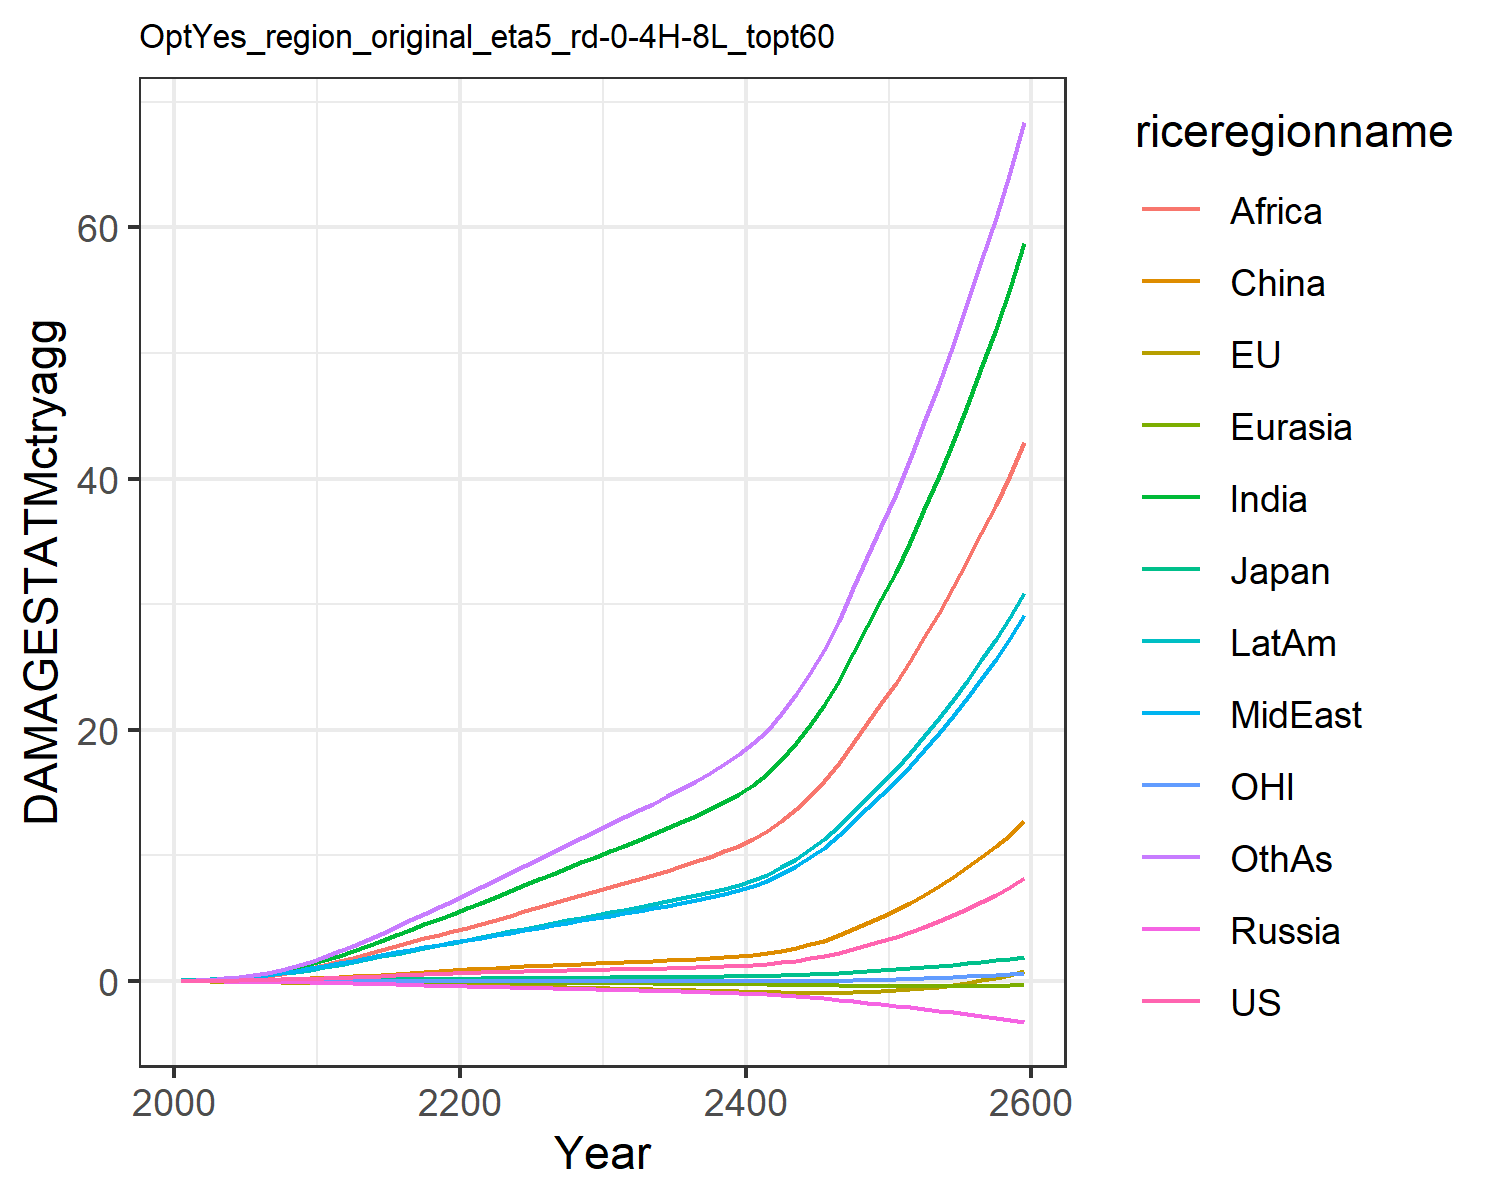

Source data for this figure (header and first rows):
0.007478281832979454, -0.02180058759567689, 0.007208811494676664, -0.012941089953060345, -0.0018130655973688644, 0.00395249353461779, 0.02779970990191068, 0.029216718629302748, 0.011889023487370655, 0.03758942010103901, -0.0019022340039559968, 0.03160272457524255
0.01328, -0.03132, 0.01018, -0.02089, -0.002868, 0.01169, 0.06234, 0.05828, 0.02679, 0.07, -0.002881, 0.05936
0.02195, -0.04364, 0.01411, -0.02962, -0.004545, 0.02073, 0.1156, 0.1028, 0.05487, 0.1175, -0.003997, 0.1124
0.03366, -0.0573, 0.01839, -0.03949, -0.006637, 0.03314, 0.1939, 0.165, 0.1019, 0.181, -0.005144, 0.1943
0.04888, -0.072, 0.02249, -0.05084, -0.009169, 0.0494, 0.3028, 0.2485, 0.1752, 0.2611, -0.006194, 0.3121
0.06754, -0.08674, 0.02772, -0.06365, -0.01208, 0.0696, 0.4397, 0.3496, 0.2738, 0.3554, -0.007023, 0.4645
0.08969, -0.1011, 0.03403, -0.07769, -0.01536, 0.09463, 0.6062, 0.4706, 0.3987, 0.4657, -0.007587, 0.6548
0.116, -0.1153, 0.04085, -0.0925, -0.01896, 0.1245, 0.8097, 0.618, 0.5619, 0.5944, -0.007909, 0.894
0.1464, -0.129, 0.04801, -0.1077, -0.02281, 0.1588, 1.051, 0.7931, 0.7684, 0.741, -0.007981, 1.185
0.181, -0.1421, 0.05545, -0.1231, -0.02687, 0.1971, 1.33, 0.9986, 1.024, 0.9052, -0.007796, 1.532
0.2195, -0.1566, 0.06458, -0.1426, -0.03159, 0.2443, 1.649, 1.21, 1.3, 1.089, -0.007457, 1.923
0.2595, -0.1729, 0.07544, -0.167, -0.0371, 0.3012, 1.999, 1.406, 1.569, 1.285, -0.007037, 2.347
0.3051, -0.1906, 0.08781, -0.1944, -0.04312, 0.3611, 2.38, 1.623, 1.854, 1.502, -0.00649, 2.789
0.3511, -0.2074, 0.1003, -0.2225, -0.04934, 0.4258, 2.784, 1.839, 2.153, 1.724, -0.005756, 3.263
0.3977, -0.2238, 0.1128, -0.2513, -0.05575, 0.4944, 3.205, 2.057, 2.461, 1.951, -0.004895, 3.764
0.4447, -0.24, 0.1255, -0.2808, -0.06232, 0.5659, 3.639, 2.273, 2.775, 2.18, -0.003977, 4.285
0.4911, -0.2564, 0.1381, -0.3108, -0.06903, 0.6387, 4.079, 2.485, 3.087, 2.408, -0.003099, 4.815
0.5363, -0.2733, 0.1505, -0.3409, -0.07587, 0.711, 4.516, 2.69, 3.393, 2.632, -0.002366, 5.345
0.579, -0.291, 0.1624, -0.3709, -0.0828, 0.7809, 4.944, 2.884, 3.684, 2.849, -0.001897, 5.866
0.6188, -0.3097, 0.1737, -0.4006, -0.08981, 0.8473, 5.356, 3.067, 3.958, 3.056, -0.001748, 6.371
0.6555, -0.3297, 0.1845, -0.4294, -0.09708, 0.9118, 5.784, 3.256, 4.239, 3.268, -0.001909, 6.897
0.6887, -0.3511, 0.1949, -0.4573, -0.1047, 0.9746, 6.24, 3.456, 4.534, 3.492, -0.002394, 7.457
0.7191, -0.3736, 0.2049, -0.4845, -0.1124, 1.034, 6.698, 3.655, 4.859, 3.714, -0.003184, 8.02
0.748, -0.3971, 0.2146, -0.5115, -0.1204, 1.093, 7.159, 3.854, 5.19, 3.938, -0.004182, 8.588
0.7764, -0.4214, 0.2243, -0.5387, -0.1285, 1.15, 7.627, 4.055, 5.529, 4.163, -0.005294, 9.162
0.8028, -0.4467, 0.2336, -0.5654, -0.1367, 1.205, 8.09, 4.252, 5.864, 4.386, -0.006662, 9.73
0.8261, -0.4733, 0.2424, -0.5914, -0.1449, 1.255, 8.54, 4.442, 6.189, 4.601, -0.00838, 10.28
0.8481, -0.5007, 0.2509, -0.6172, -0.1533, 1.302, 8.986, 4.629, 6.511, 4.815, -0.01029, 10.83
0.8701, -0.5288, 0.2595, -0.6433, -0.1618, 1.35, 9.434, 4.816, 6.834, 5.029, -0.01227, 11.38
0.8927, -0.5575, 0.2683, -0.6698, -0.1705, 1.397, 9.887, 5.007, 7.162, 5.248, -0.01428, 11.94
0.9155, -0.5854, 0.277, -0.6959, -0.179, 1.444, 10.33, 5.197, 7.486, 5.462, -0.01621, 12.49
0.9382, -0.6122, 0.2854, -0.7213, -0.1873, 1.489, 10.77, 5.383, 7.802, 5.67, -0.01804, 13.03
0.9622, -0.6389, 0.2941, -0.7472, -0.1956, 1.535, 11.22, 5.573, 8.122, 5.881, -0.01979, 13.57
0.988, -0.6658, 0.3032, -0.7738, -0.2041, 1.583, 11.67, 5.769, 8.451, 6.099, -0.02146, 14.13
1.016, -0.693, 0.3129, -0.8017, -0.2127, 1.635, 12.14, 5.976, 8.792, 6.327, -0.02301, 14.7
1.048, -0.7205, 0.3233, -0.831, -0.2216, 1.691, 12.64, 6.194, 9.148, 6.565, -0.02442, 15.3
1.081, -0.7486, 0.3343, -0.8614, -0.2307, 1.749, 13.15, 6.421, 9.515, 6.813, -0.02578, 15.92
1.117, -0.7771, 0.3459, -0.8932, -0.24, 1.811, 13.68, 6.658, 9.897, 7.073, -0.02705, 16.57
1.159, -0.806, 0.3591, -0.9281, -0.2498, 1.883, 14.25, 6.921, 10.31, 7.358, -0.02796, 17.26
1.209, -0.8352, 0.3742, -0.9665, -0.2601, 1.967, 14.89, 7.213, 10.77, 7.674, -0.02842, 18.03
1.273, -0.8642, 0.3926, -1.011, -0.2712, 2.072, 15.62, 7.555, 11.3, 8.042, -0.02802, 18.91
1.351, -0.8925, 0.4145, -1.062, -0.2831, 2.201, 16.47, 7.952, 11.92, 8.468, -0.02657, 19.92
1.47, -0.9169, 0.4458, -1.129, -0.2965, 2.392, 17.58, 8.488, 12.73, 9.038, -0.0221, 21.24
1.625, -0.9353, 0.4851, -1.208, -0.3108, 2.639, 18.93, 9.142, 13.71, 9.731, -0.01454, 22.84
1.793, -0.9491, 0.5275, -1.292, -0.325, 2.908, 20.35, 9.835, 14.76, 10.47, -0.005425, 24.52
1.989, -0.9551, 0.5757, -1.384, -0.339, 3.219, 21.93, 10.61, 15.91, 11.28, 0.006473, 26.38
2.254, -0.9406, 0.6388, -1.496, -0.3527, 3.638, 23.9, 11.58, 17.36, 12.31, 0.02566, 28.69
2.564, -0.9065, 0.7111, -1.618, -0.3648, 4.126, 26.09, 12.66, 18.97, 13.46, 0.0505, 31.25
2.878, -0.8637, 0.7836, -1.736, -0.375, 4.62, 28.25, 13.74, 20.56, 14.59, 0.07692, 33.77
3.19, -0.8158, 0.8553, -1.852, -0.384, 5.109, 30.37, 14.79, 22.12, 15.71, 0.104, 36.24
3.522, -0.7567, 0.9306, -1.97, -0.3916, 5.625, 32.56, 15.88, 23.73, 16.86, 0.1339, 38.78
3.903, -0.6731, 1.016, -2.096, -0.3966, 6.215, 34.97, 17.09, 25.5, 18.14, 0.1705, 41.57
4.325, -0.5663, 1.109, -2.229, -0.3989, 6.866, 37.55, 18.38, 27.39, 19.5, 0.213, 44.53
4.77, -0.4442, 1.206, -2.364, -0.399, 7.548, 40.19, 19.71, 29.33, 20.91, 0.2592, 47.56
5.238, -0.3061, 1.308, -2.5, -0.3968, 8.262, 42.92, 21.09, 31.33, 22.37, 0.3092, 50.66
5.752, -0.141, 1.418, -2.642, -0.3911, 9.041, 45.81, 22.55, 33.45, 23.92, 0.366, 53.94
6.296, 0.04419, 1.534, -2.787, -0.3826, 9.86, 48.8, 24.07, 35.63, 25.53, 0.4276, 57.31
6.868, 0.2485, 1.655, -2.934, -0.3713, 10.72, 51.88, 25.64, 37.89, 27.19, 0.4939, 60.76
7.49, 0.4839, 1.785, -3.086, -0.3558, 11.64, 55.13, 27.3, 40.26, 28.95, 0.5677, 64.39
8.212, 0.7819, 1.934, -3.248, -0.3319, 12.71, 58.74, 29.15, 42.9, 30.92, 0.6569, 68.38
